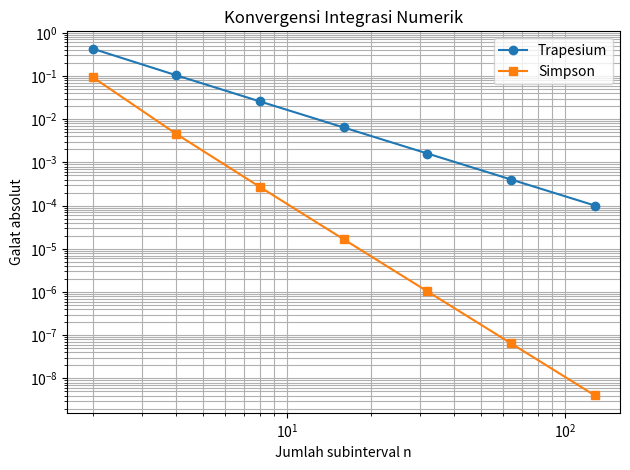

Generate this figure with matplotlib:
"""Bab 6 - Visualisasi galat Trapesium dan Simpson."""

import numpy as np
import matplotlib.pyplot as plt


def trapesium(f, a, b, n):
    x = np.linspace(a, b, n + 1)
    y = np.asarray(f(x), dtype=float)
    h = (b - a) / n
    return float(
        h * (0.5 * y[0] + np.sum(y[1:-1]) + 0.5 * y[-1])
    )


def simpson(f, a, b, n):
    if n % 2 != 0:
        raise ValueError("Simpson 1/3 komposit memerlukan n genap.")
    x = np.linspace(a, b, n + 1)
    y = np.asarray(f(x), dtype=float)
    h = (b - a) / n
    return float(
        (h / 3.0) * (
            y[0]
            + y[-1]
            + 4.0 * np.sum(y[1:-1:2])
            + 2.0 * np.sum(y[2:-1:2])
        )
    )


if __name__ == "__main__":
    f = np.sin
    nilai_eksak = 2.0
    n_values = np.array([2, 4, 8, 16, 32, 64, 128])

    error_trap = []
    error_simp = []

    for n in n_values:
        n = int(n)
        t = trapesium(f, 0.0, np.pi, n)
        s = simpson(f, 0.0, np.pi, n)

        error_trap.append(abs(t - nilai_eksak))
        error_simp.append(abs(s - nilai_eksak))

    plt.loglog(n_values, error_trap, marker="o", label="Trapesium")
    plt.loglog(n_values, error_simp, marker="s", label="Simpson")

    plt.xlabel("Jumlah subinterval n")
    plt.ylabel("Galat absolut")
    plt.title("Konvergensi Integrasi Numerik")
    plt.grid(True, which="both")
    plt.legend()
    plt.tight_layout()
    plt.savefig("bab6_konvergensi_integrasi.png", dpi=150)
    plt.show()
